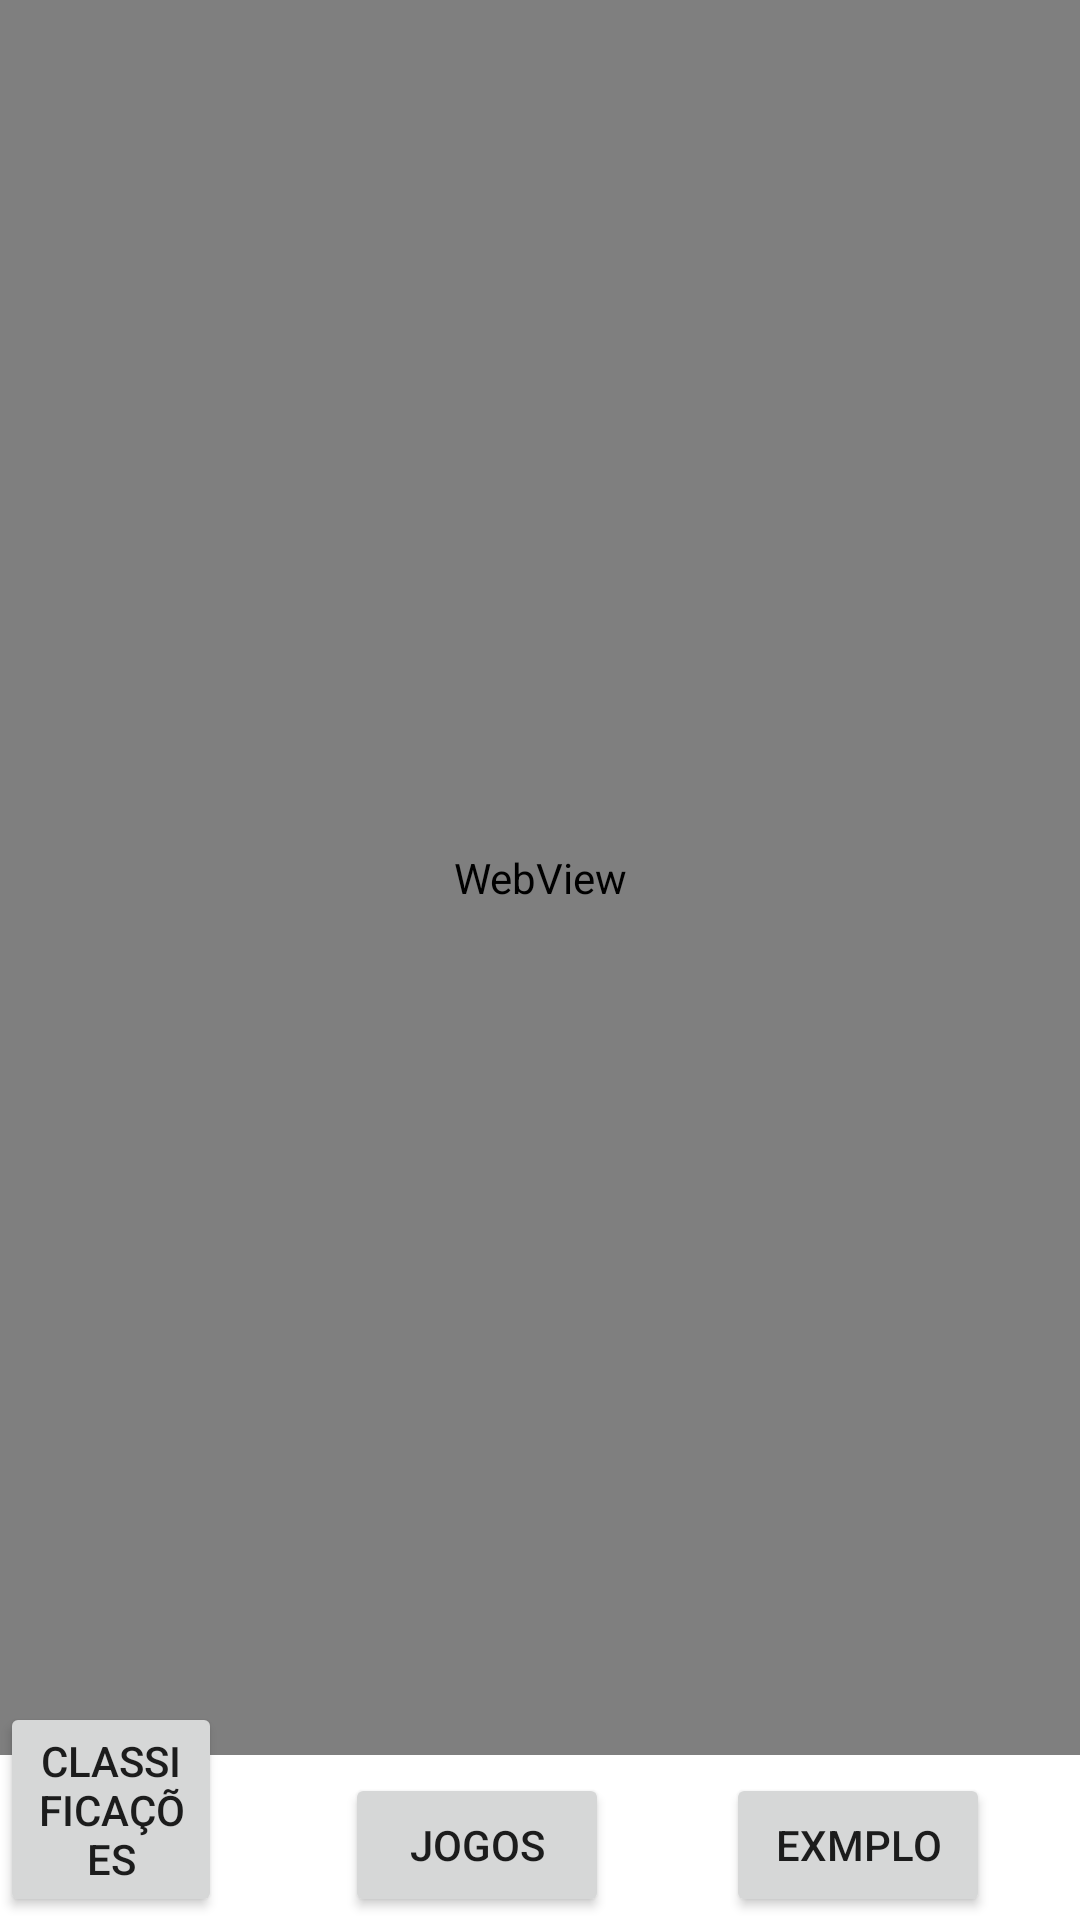

Produce the Android XML layout that renders to this screen, including the resource entries it uses.
<!-- AndroidManifest.xml: application theme Theme.AssistantKora -->
<!-- res/layout/activity_teste2.xml -->
<?xml version="1.0" encoding="utf-8"?>
<RelativeLayout xmlns:android="http://schemas.android.com/apk/res/android"
    xmlns:tools="http://schemas.android.com/tools"
    android:layout_width="match_parent"
    android:layout_height="match_parent"
    tools:context=".teste">

    <WebView
        android:id="@+id/webView"
        android:layout_width="match_parent"
        android:layout_height="676dp"
        android:layout_alignParentEnd="true"
        android:layout_alignParentBottom="true"
        android:layout_marginEnd="0dp"
        android:layout_marginBottom="55dp" />

    <Button
        android:id="@+id/classifica"
        android:layout_width="wrap_content"
        android:layout_height="wrap_content"
        android:layout_alignParentEnd="true"
        android:layout_alignParentBottom="true"
        android:layout_marginEnd="286dp"
        android:layout_marginBottom="1dp"
        android:text="Classificações" />

    <Button
        android:id="@+id/jogos"
        android:layout_width="wrap_content"
        android:layout_height="wrap_content"
        android:layout_alignParentEnd="true"
        android:layout_alignParentBottom="true"
        android:layout_marginEnd="157dp"
        android:layout_marginBottom="1dp"
        android:text="Jogos" />

    <Button
        android:id="@+id/exemplo"
        android:layout_width="wrap_content"
        android:layout_height="wrap_content"
        android:layout_alignParentEnd="true"
        android:layout_alignParentBottom="true"
        android:layout_marginEnd="30dp"
        android:layout_marginBottom="1dp"
        android:text="Exmplo" />

</RelativeLayout>
<!-- resources referenced by this layout -->
<resources>
  <style name="Theme.AssistantKora" parent="Base.Theme.AssistantKora" />
  <style name="Base.Theme.AssistantKora" parent="Theme.MaterialComponents.DayNight.NoActionBar">
         <item name="colorPrimary">#5BA5EA</item>
          <item name="colorPrimaryVariant">@color/black</item>
          <item name="colorOnPrimary">@color/black</item>
  
          <item name="colorSecondary">@color/black</item>
          <item name="colorSecondaryVariant">@color/green</item>
          <item name="colorOnSecondary">@color/black</item>
          <item name="android:statusBarColor" tools:targetApi="l">?attr/colorPrimaryVariant</item>
      </style>
  <color name="black">#FF000000</color>
  <color name="green">#2FFF00</color>
</resources>
